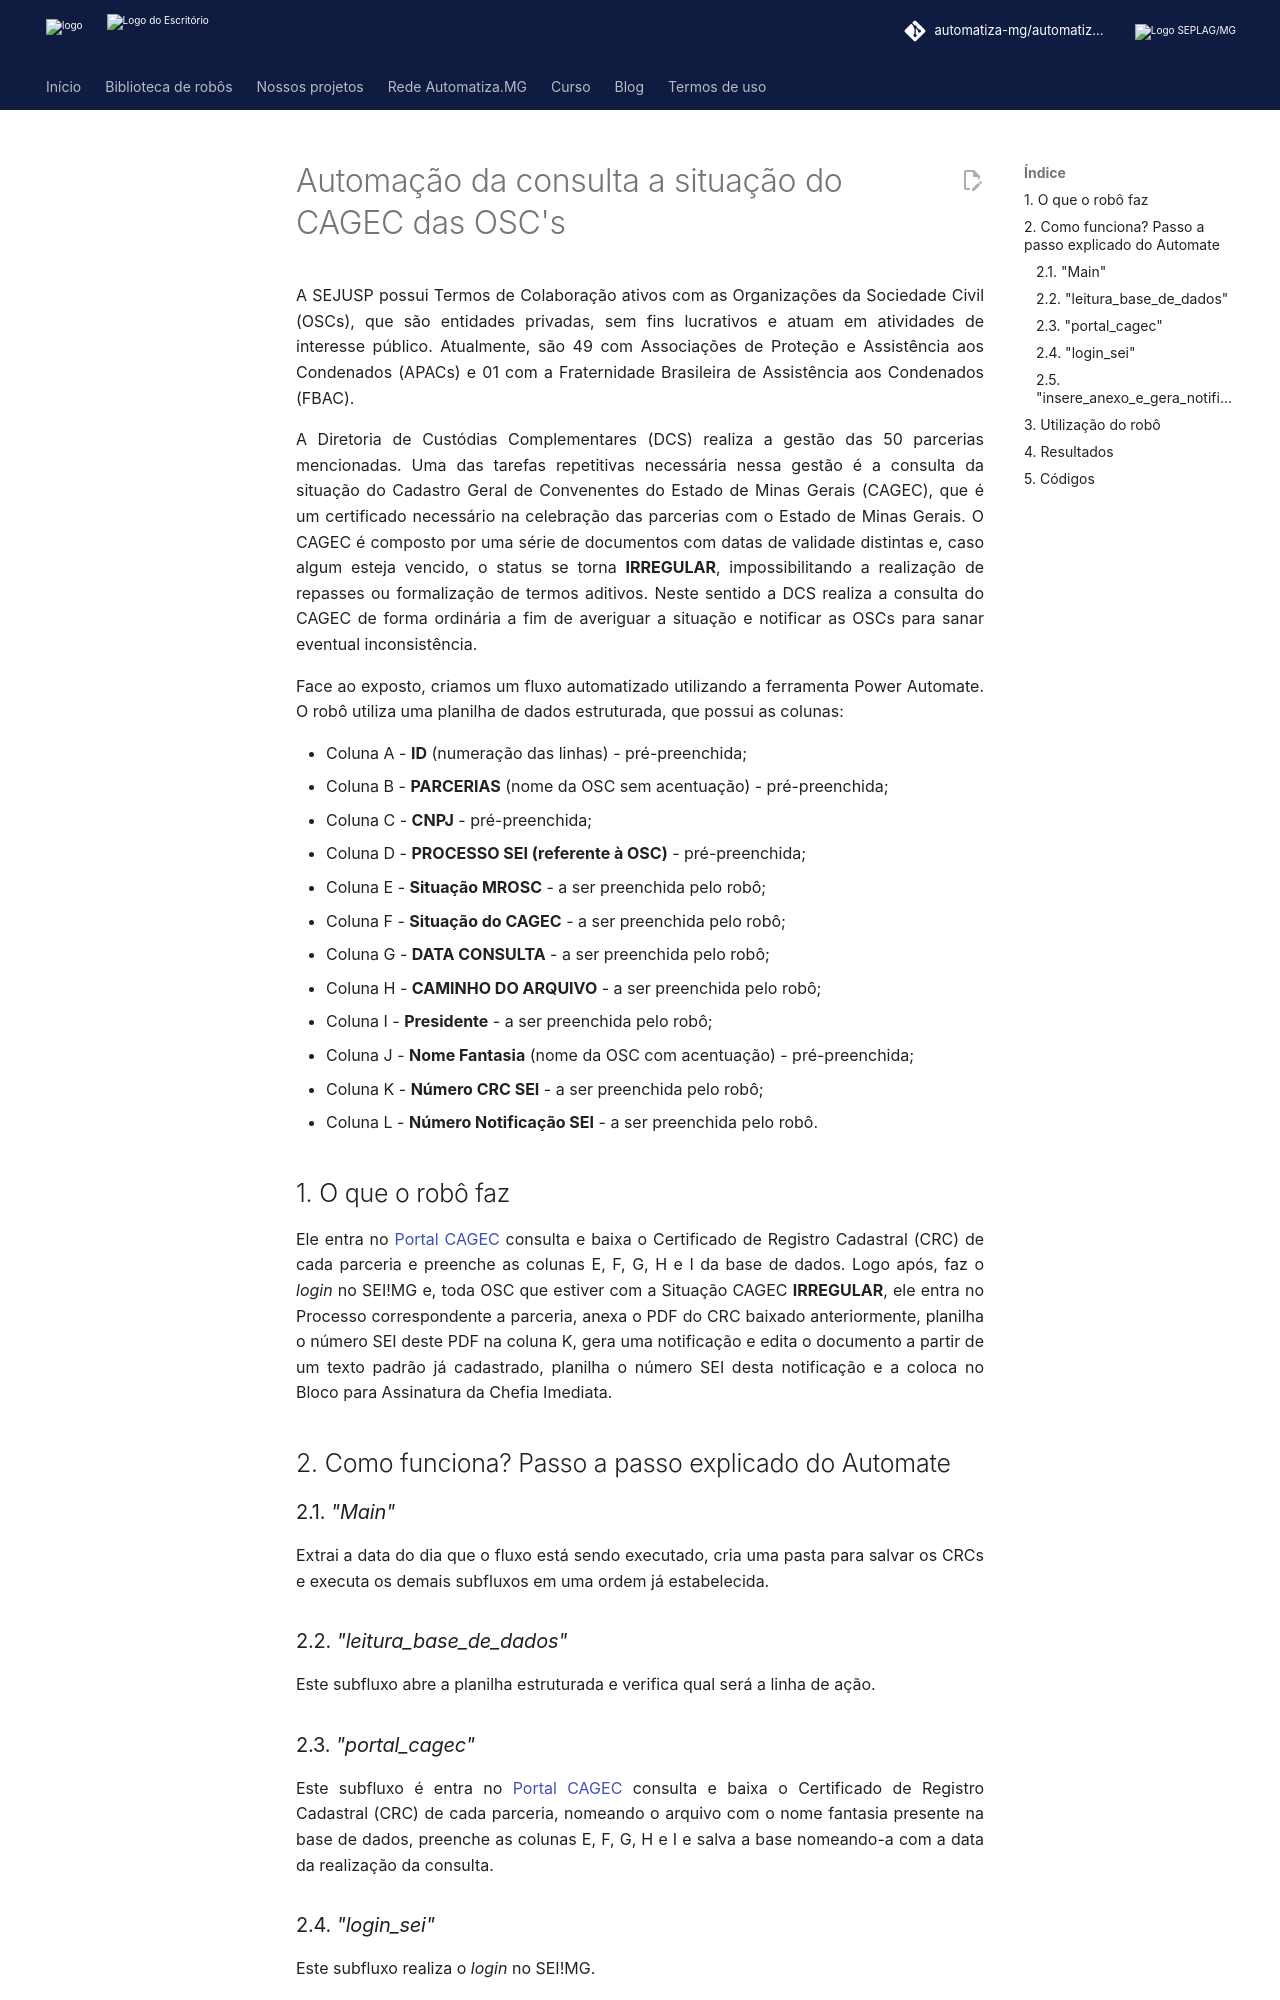

repository: automatiza-mg/automatizacoes · page: projetos/sejusp/consulta_situacao_cagec/index.html · generator: mkdocs

# Automação da consulta a situação do CAGEC das OSC's


<!-- more -->
A SEJUSP possui Termos de Colaboração ativos com as Organizações da Sociedade Civil (OSCs), que são entidades privadas, sem fins lucrativos e atuam em atividades de interesse público. Atualmente, são 49 com Associações de Proteção e Assistência aos Condenados (APACs) e 01 com a Fraternidade Brasileira de Assistência aos Condenados (FBAC).

A Diretoria de Custódias Complementares (DCS) realiza a gestão das 50 parcerias mencionadas. Uma das tarefas repetitivas necessária nessa gestão é a consulta da situação do Cadastro Geral de Convenentes do Estado de Minas Gerais (CAGEC), que é um certificado necessário na celebração das parcerias com o Estado de Minas Gerais. O CAGEC é composto por uma série de documentos com datas de validade distintas e, caso algum esteja vencido, o status se torna **IRREGULAR**, impossibilitando a realização de repasses ou formalização de termos aditivos. Neste sentido a DCS realiza a consulta do CAGEC de forma ordinária a fim de averiguar a situação e notificar as OSCs para sanar eventual inconsistência.

Face ao exposto, criamos um fluxo automatizado utilizando a ferramenta Power Automate. O robô utiliza uma planilha de dados estruturada, que possui as colunas:

- Coluna A - **ID** (numeração das linhas) - pré-preenchida;
- Coluna B - **PARCERIAS** (nome da OSC sem acentuação) - pré-preenchida; 
- Coluna C - **CNPJ** - pré-preenchida; 
- Coluna D - **PROCESSO SEI (referente à OSC)** - pré-preenchida; 
- Coluna E - **Situação MROSC** - a ser preenchida pelo robô; 
- Coluna F - **Situação do CAGEC** - a ser preenchida pelo robô; 
- Coluna G - **DATA CONSULTA** - a ser preenchida pelo robô; 
- Coluna H - **CAMINHO DO ARQUIVO** - a ser preenchida pelo robô; 
- Coluna I - **Presidente** - a ser preenchida pelo robô; 
- Coluna J - **Nome Fantasia** (nome da OSC com acentuação) - pré-preenchida; 
- Coluna K - **Número CRC SEI** - a ser preenchida pelo robô; 
- Coluna L - **Número Notificação SEI** - a ser preenchida pelo robô. 

## 1. O que o robô faz

Ele entra no [Portal CAGEC](https://www.cagec.mg.gov.br/convenente-web/publico/index.zul) consulta e baixa o Certificado de Registro Cadastral (CRC) de cada parceria e preenche as colunas E, F, G, H e I da base de dados. Logo após,  faz o *login* no SEI!MG e, toda OSC que estiver com a Situação CAGEC **IRREGULAR**, ele entra no Processo correspondente a parceria, anexa o PDF do CRC baixado anteriormente, planilha o número SEI deste PDF na coluna K, gera uma notificação e edita o documento a partir de um texto padrão já cadastrado, planilha o número SEI desta notificação e a coloca no Bloco para Assinatura da Chefia Imediata.

## 2. Como funciona? Passo a passo explicado do Automate

### 2.1. *"Main"*
Extrai a data do dia que o fluxo está sendo executado, cria uma pasta para salvar os CRCs e executa os demais subfluxos em uma ordem já estabelecida.

### 2.2. *"leitura_base_de_dados"*
Este subfluxo abre a planilha estruturada e verifica qual será a linha de ação.

### 2.3. *"portal_cagec"*
Este subfluxo é entra no [Portal CAGEC](https://www.cagec.mg.gov.br/convenente-web/publico/index.zul) consulta e baixa o Certificado de Registro Cadastral (CRC) de cada parceria, nomeando o arquivo com o nome fantasia presente na base de dados, preenche as colunas E, F, G, H e I e salva a base nomeando-a com a data da realização da consulta.

### 2.4. *"login_sei"*
Este subfluxo realiza o *login* no SEI!MG.
